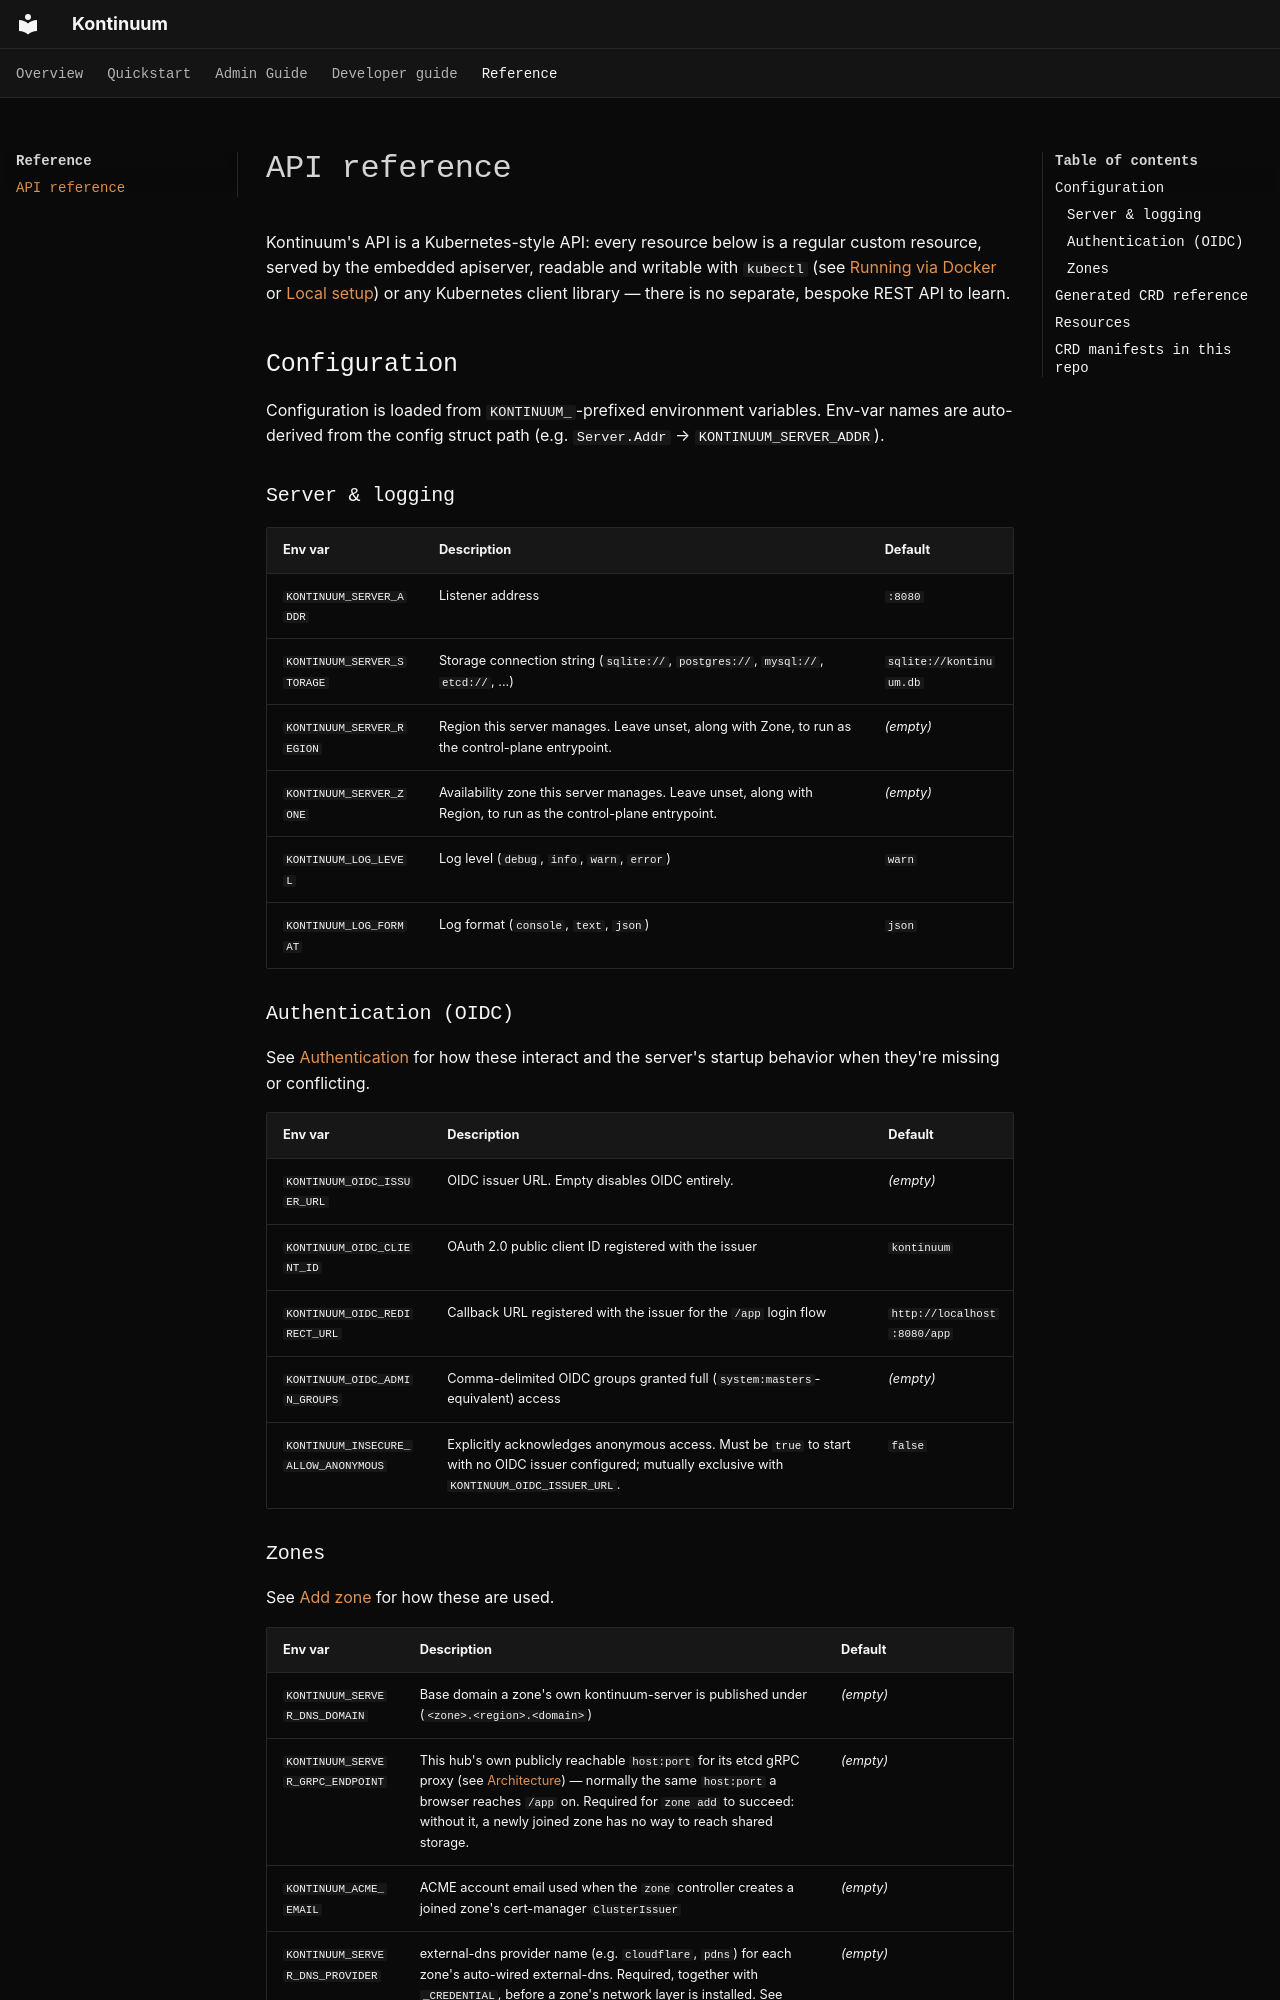

repository: nicklasfrahm-dev/kontinuum · page: reference/index.html · generator: mkdocs

# API reference

Kontinuum's API is a Kubernetes-style API: every resource below is a regular custom resource, served by the embedded apiserver, readable and writable with `kubectl` (see [Running via Docker](running-via-docker.md#connect-with-kubectl) or [Local setup](local-setup.md#connect-with-kubectl)) or any Kubernetes client library — there is no separate, bespoke REST API to learn.

## Configuration

Configuration is loaded from `KONTINUUM_`-prefixed environment variables. Env-var names are auto-derived from the config struct path (e.g. `Server.Addr` → `KONTINUUM_SERVER_ADDR`).

### Server & logging

| Env var                    | Description                                                                                        | Default                 |
| --------------------------- | --------------------------------------------------------------------------------------------------- | ------------------------ |
| `KONTINUUM_SERVER_ADDR`    | Listener address                                                                                     | `:8080`                 |
| `KONTINUUM_SERVER_STORAGE` | Storage connection string (`sqlite://`, `postgres://`, `mysql://`, `etcd://`, ...)                   | `sqlite://kontinuum.db` |
| `KONTINUUM_SERVER_REGION`  | Region this server manages. Leave unset, along with Zone, to run as the control-plane entrypoint.    | *(empty)*               |
| `KONTINUUM_SERVER_ZONE`    | Availability zone this server manages. Leave unset, along with Region, to run as the control-plane entrypoint. | *(empty)*     |
| `KONTINUUM_LOG_LEVEL`      | Log level (`debug`, `info`, `warn`, `error`)                                                         | `warn`                  |
| `KONTINUUM_LOG_FORMAT`     | Log format (`console`, `text`, `json`)                                                               | `json`                  |

### Authentication (OIDC)

See [Authentication](authentication.md) for how these interact and the server's startup behavior when they're missing or conflicting.

| Env var                              | Description                                                                                             | Default                     |
| ------------------------------------- | --------------------------------------------------------------------------------------------------------- | ---------------------------- |
| `KONTINUUM_OIDC_ISSUER_URL`          | OIDC issuer URL. Empty disables OIDC entirely.                                                             | *(empty)*                   |
| `KONTINUUM_OIDC_CLIENT_ID`           | OAuth 2.0 public client ID registered with the issuer                                                       | `kontinuum`                  |
| `KONTINUUM_OIDC_REDIRECT_URL`        | Callback URL registered with the issuer for the `/app` login flow                                          | `http://localhost:8080/app` |
| `KONTINUUM_OIDC_ADMIN_GROUPS`        | Comma-delimited OIDC groups granted full (`system:masters`-equivalent) access                              | *(empty)*                   |
| `KONTINUUM_INSECURE_ALLOW_ANONYMOUS` | Explicitly acknowledges anonymous access. Must be `true` to start with no OIDC issuer configured; mutually exclusive with `KONTINUUM_OIDC_ISSUER_URL`. | `false` |
